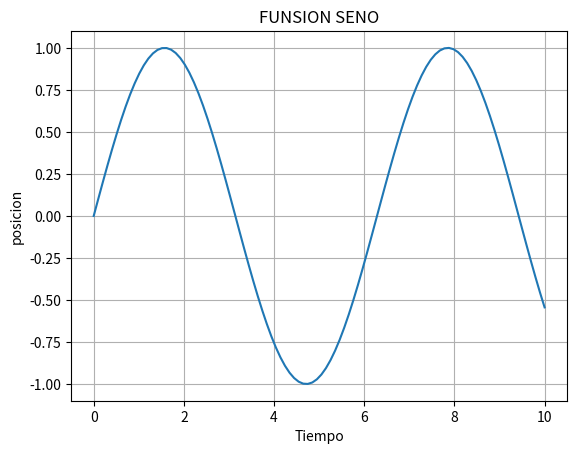

Source code (Python):
import matplotlib.pyplot as plt
import numpy as np
def m(x):
    return np.sin(x)#Tambien para las funsiones cos,log10 y otras
x=np.linspace(0,10,100)
plt.plot(x,m(x))
plt.xlabel('Tiempo')
plt.ylabel('posicion')
plt.title('FUNSION SENO')
plt.grid()
plt.savefig('funsionseno.png')





